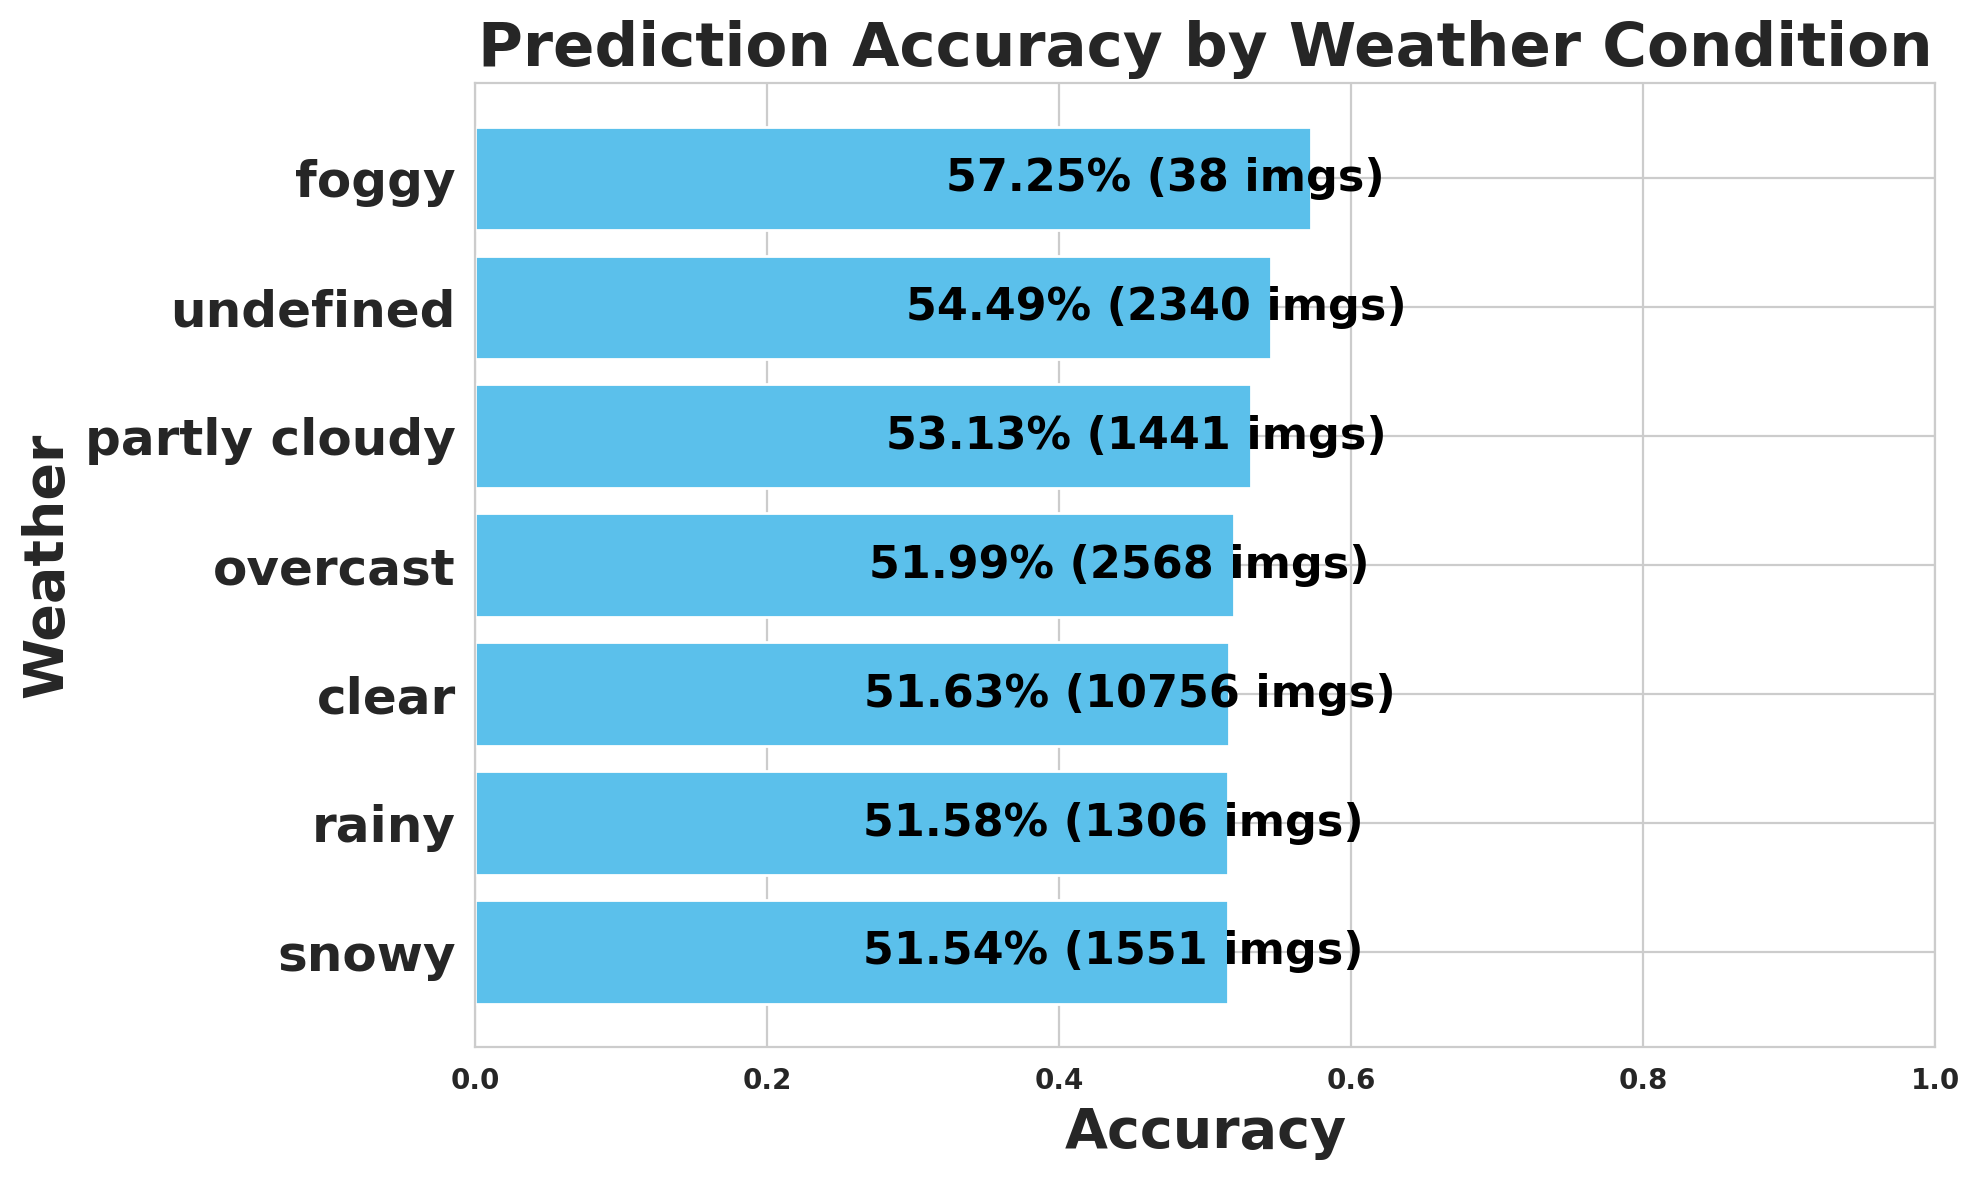

The data file committed next to this chart (first rows):
weather, images, expected, matched, missed, accuracy
snowy, 1551, 28238, 14555, 13683, 0.5154
rainy, 1306, 22348, 11527, 10821, 0.5158
clear, 10756, 187148, 96623, 90525, 0.5163
overcast, 2568, 54344, 28252, 26092, 0.5199
partly cloudy, 1441, 28112, 14935, 13177, 0.5313
undefined, 2340, 46993, 25605, 21388, 0.5449
foggy, 38, 545, 312, 233, 0.5725
